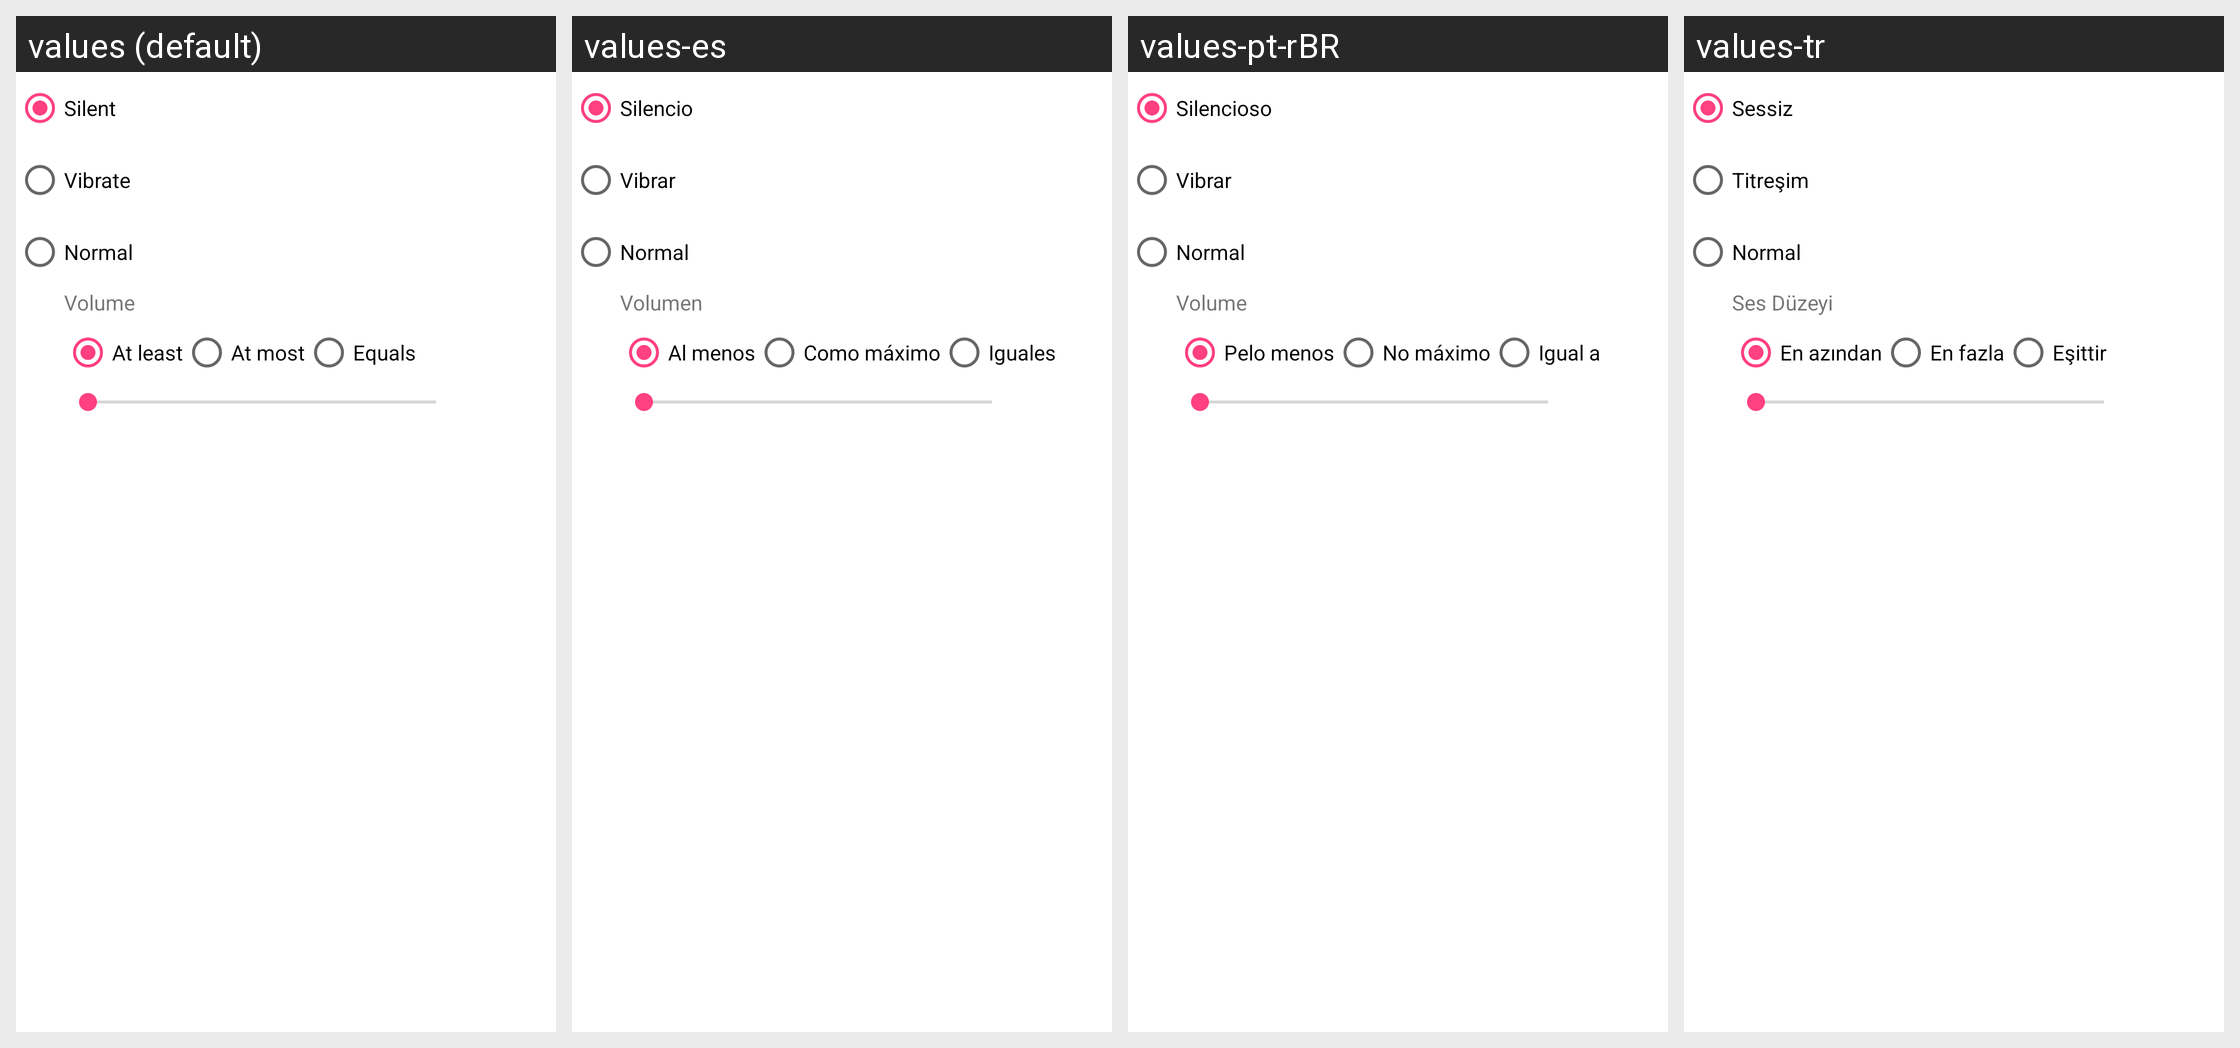

The same Android screen rendered under several of its app's locales, left to right. List the strings drawn on it with the default value and each locale's translation.
Android screen res/layout/plugin_condition__ringer_mode.xml rendered under 4 locales, left to right: values (default), values-es, values-pt-rBR, values-tr. Device: Nexus 5 (rendered at 1080×1920; each locale shown at half size, 540×960, under a caption strip naming it); theme AppTheme.
Other locales in the repository, not shown: values-ca, values-cs, values-da, values-de, values-eo, values-fr, values-gl, values-he, values-hu, values-id, values-it, values-ja, values-ko, values-nb-rNO, values-nl, values-or, values-pl, values-pt, values-ru, values-sv, values-uk, values-vi, values-zh, values-zh-rCN, values-zh-rTW.
Strings drawn on this screen, with the default value and each locale's value (text and hints the layout hard-codes, and strings that could not be matched under every locale, appear in the picture but are not listed):

ringer_mode_silent
  values: Silent
  values-es: Silencio
  values-pt-rBR: Silencioso
  values-tr: Sessiz

ringer_mode_vibrate
  values: Vibrate
  values-es: Vibrar
  values-pt-rBR: Vibrar
  values-tr: Titreşim

ringer_mode_normal
  values: Normal
  values-es: Normal
  values-pt-rBR: Normal
  values-tr: Normal

condition_ringer_volume
  values: Volume
  values-es: Volumen
  values-pt-rBR: Volume
  values-tr: Ses Düzeyi

condition_ringer_above
  values: At least
  values-es: Al menos
  values-pt-rBR: Pelo menos
  values-tr: En azından

condition_ringer_below
  values: At most
  values-es: Como máximo
  values-pt-rBR: No máximo
  values-tr: En fazla

condition_ringer_equals
  values: Equals
  values-es: Iguales
  values-pt-rBR: Igual a
  values-tr: Eşittir
